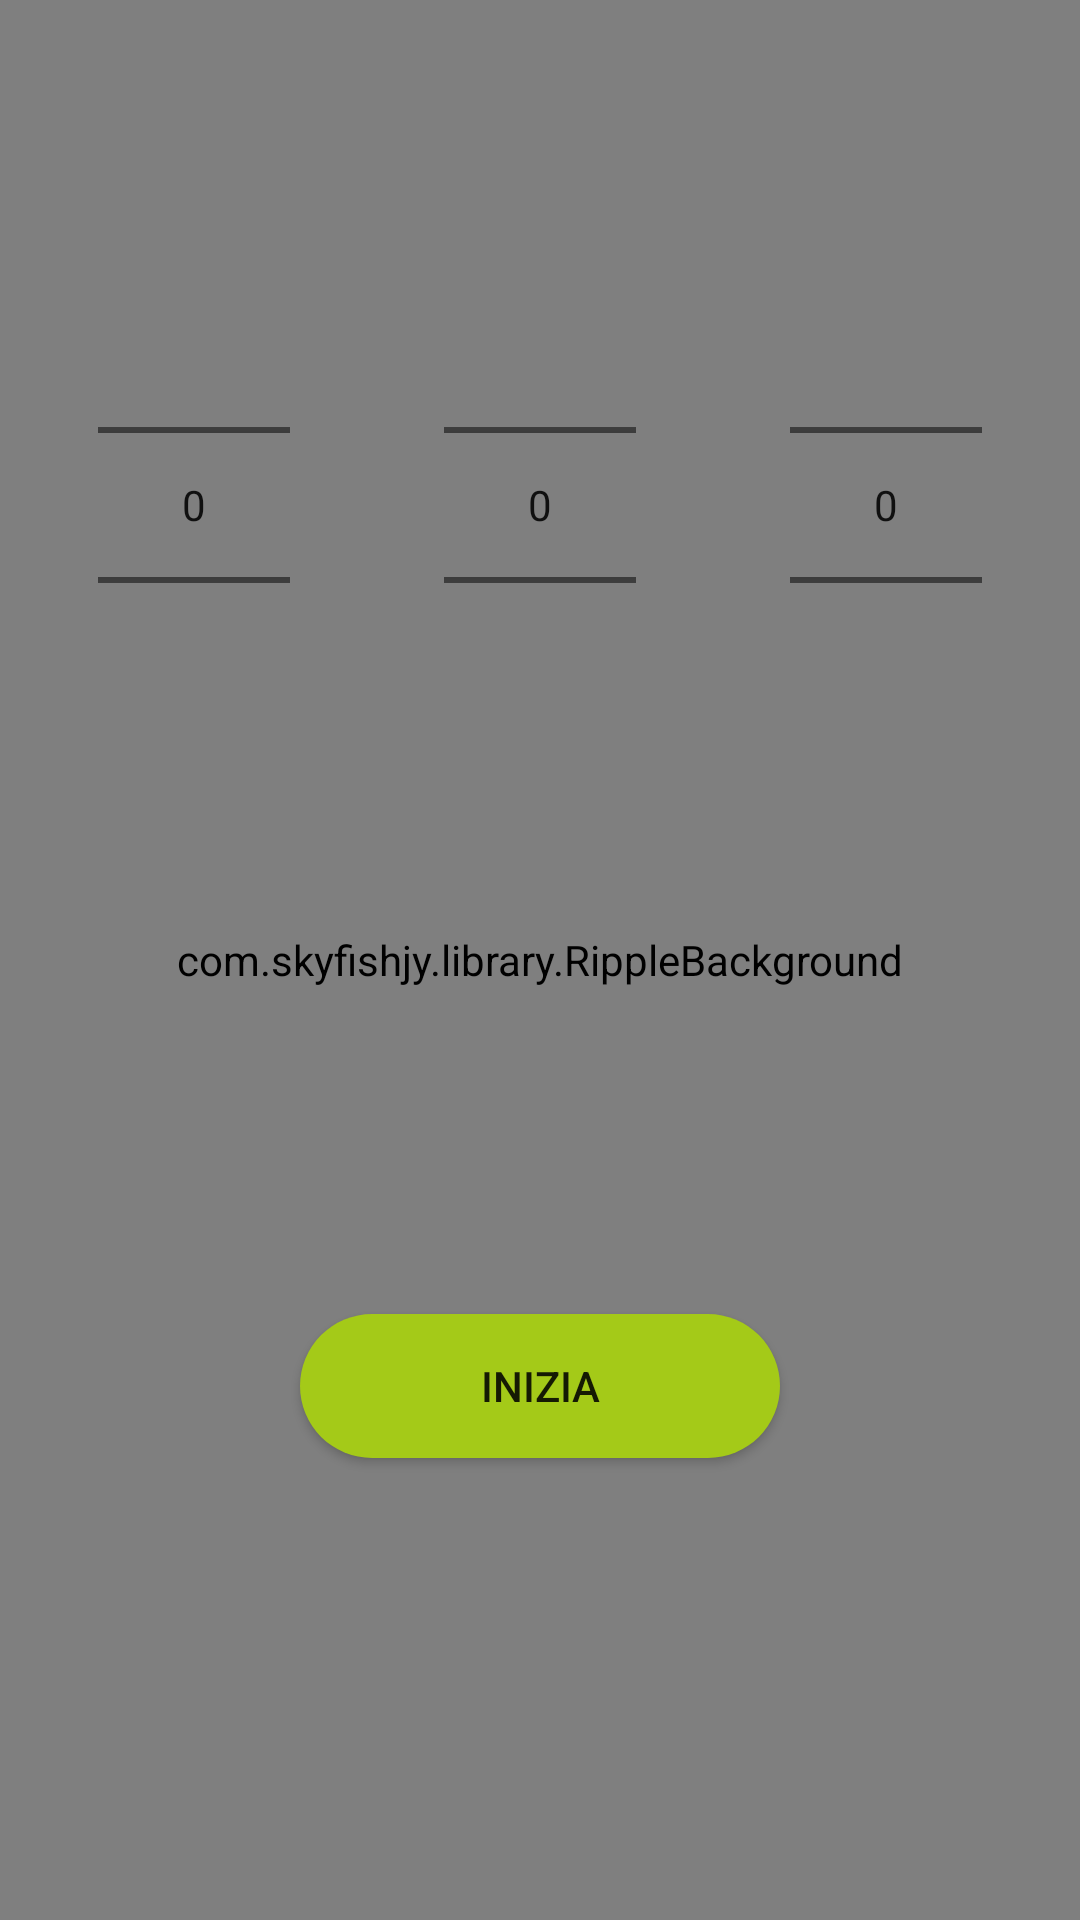

Here is an Android app screen rendered from its layout file. Give the layout XML and the strings, colors and styles it references.
<!-- AndroidManifest.xml: application theme AppTheme -->
<!-- res/layout/fragment_timer.xml -->
<?xml version="1.0" encoding="utf-8"?>
<androidx.constraintlayout.widget.ConstraintLayout xmlns:android="http://schemas.android.com/apk/res/android"
    xmlns:app="http://schemas.android.com/apk/res-auto"
    xmlns:tools="http://schemas.android.com/tools"
    android:layout_width="match_parent"
    android:layout_height="match_parent"
    tools:context=".TimerFragment"
    android:background="@color/PrimaryColorSecondoFragment">

    

    <TextView
        android:id="@+id/textViewOre"
        android:layout_width="wrap_content"
        android:layout_height="wrap_content"
        android:text="ORE"
        android:textSize="20dp"
        app:layout_constraintBottom_toBottomOf="parent"
        app:layout_constraintEnd_toEndOf="parent"
        app:layout_constraintHorizontal_bias="0.11"
        app:layout_constraintStart_toStartOf="parent"
        app:layout_constraintTop_toTopOf="parent"
        app:layout_constraintVertical_bias="0.050000012" />

    <TextView
        android:id="@+id/textViewMinuti"
        android:layout_width="wrap_content"
        android:layout_height="wrap_content"
        android:text="MINUTI"
        android:textSize="20dp"
        app:layout_constraintBottom_toBottomOf="parent"
        app:layout_constraintEnd_toEndOf="parent"
        app:layout_constraintStart_toStartOf="parent"
        app:layout_constraintTop_toTopOf="parent"
        app:layout_constraintVertical_bias="0.050000012" />

    <TextView
        android:id="@+id/textViewSecondi"
        android:layout_width="wrap_content"
        android:layout_height="wrap_content"
        android:text="SECONDI"
        android:textSize="20dp"
        app:layout_constraintBottom_toBottomOf="parent"
        app:layout_constraintEnd_toEndOf="parent"
        app:layout_constraintHorizontal_bias="0.89"
        app:layout_constraintStart_toStartOf="parent"
        app:layout_constraintTop_toTopOf="parent"
        app:layout_constraintVertical_bias="0.050000012" />

    <com.skyfishjy.library.RippleBackground
        android:id="@+id/content"
        android:layout_width="match_parent"
        android:layout_height="match_parent"
        app:rb_color="#F0FFFF"
        app:rb_duration="4000"
        app:rb_radius="60dp"
        app:rb_rippleAmount="1"
        app:rb_scale="3">


    </com.skyfishjy.library.RippleBackground>

    <TextView
        android:id="@+id/textViewTimer"
        android:layout_width="wrap_content"
        android:layout_height="wrap_content"
        android:layout_alignParentEnd="true"
        android:text=""
        android:textColor="@color/yellow"
        android:textSize="35dp"

        android:textStyle="bold"
        android:visibility="invisible"
        app:layout_constraintBottom_toBottomOf="parent"
        app:layout_constraintEnd_toEndOf="parent"
        app:layout_constraintStart_toStartOf="parent"
        app:layout_constraintTop_toTopOf="parent" />
    <Button
        android:id="@+id/buttonInizia"
        android:layout_width="wrap_content"
        android:layout_height="wrap_content"
        android:paddingLeft="60dp"
        android:paddingRight="60dp"
        android:text="INIZIA"
        android:background="@drawable/custom_buttons"
        app:layout_constraintBottom_toBottomOf="parent"
        app:layout_constraintEnd_toEndOf="parent"
        app:layout_constraintStart_toStartOf="parent"
        app:layout_constraintTop_toTopOf="parent"
        app:layout_constraintVertical_bias="0.74" />

    <Button
        android:id="@+id/buttonReset"
        android:layout_width="wrap_content"
        android:layout_height="wrap_content"
        android:text="RESETTA"
        android:visibility="invisible"
        android:background="@drawable/custom_buttons"
        app:layout_constraintBottom_toBottomOf="parent"
        app:layout_constraintEnd_toEndOf="parent"
        app:layout_constraintStart_toStartOf="parent"
        app:layout_constraintTop_toTopOf="parent"

        app:layout_constraintVertical_bias="0.83" />
    <NumberPicker
        android:id="@+id/OrePicker"
        android:layout_width="wrap_content"
        android:layout_height="wrap_content"
        app:layout_constraintBottom_toBottomOf="parent"
        app:layout_constraintEnd_toEndOf="parent"
        app:layout_constraintHorizontal_bias="0.11"
        app:layout_constraintStart_toStartOf="parent"
        app:layout_constraintTop_toTopOf="parent"
        app:layout_constraintVertical_bias="0.17000002"


        />

    <NumberPicker
        android:id="@+id/MinutiPicker"
        android:layout_width="wrap_content"
        android:layout_height="wrap_content"
        app:layout_constraintBottom_toBottomOf="parent"
        app:layout_constraintEnd_toEndOf="parent"
        app:layout_constraintStart_toStartOf="parent"
        app:layout_constraintTop_toTopOf="parent"
        app:layout_constraintVertical_bias="0.17000002"

        />

    <NumberPicker
        android:id="@+id/SecondiPicker"
        android:layout_width="wrap_content"
        android:layout_height="wrap_content"
        app:layout_constraintBottom_toBottomOf="parent"
        app:layout_constraintEnd_toEndOf="parent"
        app:layout_constraintHorizontal_bias="0.89"
        app:layout_constraintStart_toStartOf="parent"
        app:layout_constraintTop_toTopOf="parent"
        app:layout_constraintVertical_bias="0.17000002"

        />
</androidx.constraintlayout.widget.ConstraintLayout>
<!-- resources referenced by this layout -->
<resources>
  <color name="PrimaryColorSecondoFragment">#222222</color>
  <color name="yellow">#FFF200</color>
  <!-- drawable custom_buttons (drawable) -->
  <?xml version="1.0" encoding="utf-8"?>
  <shape  xmlns:android="http://schemas.android.com/apk/res/android" android:shape="rectangle">
  <solid android:color="@color/PrimaryColorButton"></solid>
      <corners android:radius="50dp"></corners>
  </shape>
  <style name="AppTheme" parent="Theme.AppCompat.Light.NoActionBar">
          <item name="colorPrimary">@color/PrimaryColor</item>
          <item name="colorPrimaryDark">@color/AzzurroChiaro</item>
          <item name="colorAccent">@color/white</item>
      </style>
  <color name="PrimaryColorButton">#A4CA18</color>
  <color name="PrimaryColor">#1B1E27</color>
  <color name="AzzurroChiaro">#94C5FF</color>
  <color name="white">#FFFFFFFF</color>
</resources>
